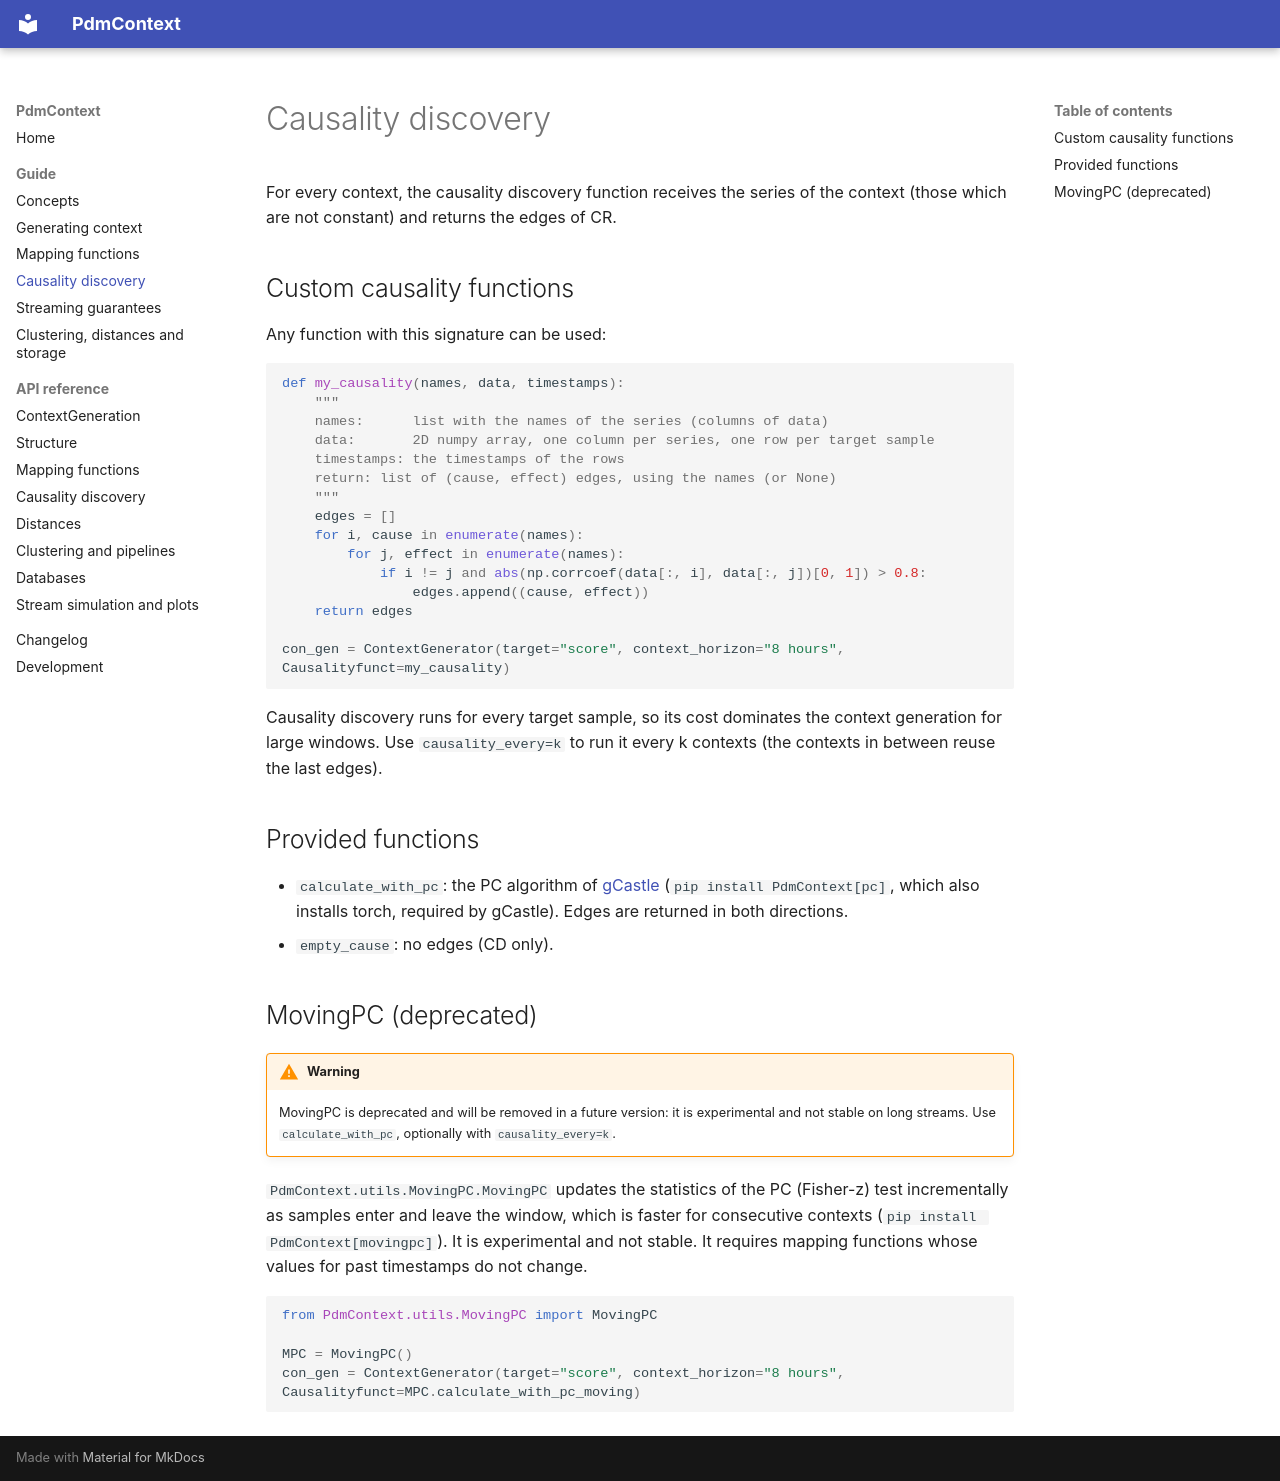

repository: agiannoul/PdMContext · page: causality/index.html · generator: mkdocs

# Causality discovery

For every context, the causality discovery function receives the series of the context (those which are not
constant) and returns the edges of CR.

## Custom causality functions

Any function with this signature can be used:

```python
def my_causality(names, data, timestamps):
    """
    names:      list with the names of the series (columns of data)
    data:       2D numpy array, one column per series, one row per target sample
    timestamps: the timestamps of the rows
    return: list of (cause, effect) edges, using the names (or None)
    """
    edges = []
    for i, cause in enumerate(names):
        for j, effect in enumerate(names):
            if i != j and abs(np.corrcoef(data[:, i], data[:, j])[0, 1]) > 0.8:
                edges.append((cause, effect))
    return edges

con_gen = ContextGenerator(target="score", context_horizon="8 hours", Causalityfunct=my_causality)
```

Causality discovery runs for every target sample, so its cost dominates the context generation for large windows.
Use `causality_every=k` to run it every k contexts (the contexts in between reuse the last edges).

## Provided functions

- `calculate_with_pc`: the PC algorithm of [gCastle](https://github.com/huawei-noah/trustworthyAI)
  (`pip install PdmContext[pc]`, which also installs torch, required by gCastle). Edges are returned in both
  directions.
- `empty_cause`: no edges (CD only).

## MovingPC (deprecated)

!!! warning
    MovingPC is deprecated and will be removed in a future version: it is experimental and not stable on long
    streams. Use `calculate_with_pc`, optionally with `causality_every=k`.

`PdmContext.utils.MovingPC.MovingPC` updates the statistics of the PC (Fisher-z) test incrementally as samples
enter and leave the window, which is faster for consecutive contexts (`pip install PdmContext[movingpc]`).
It is experimental and not stable. It requires mapping functions whose values for past timestamps do not change.

```python
from PdmContext.utils.MovingPC import MovingPC

MPC = MovingPC()
con_gen = ContextGenerator(target="score", context_horizon="8 hours", Causalityfunct=MPC.calculate_with_pc_moving)
```
